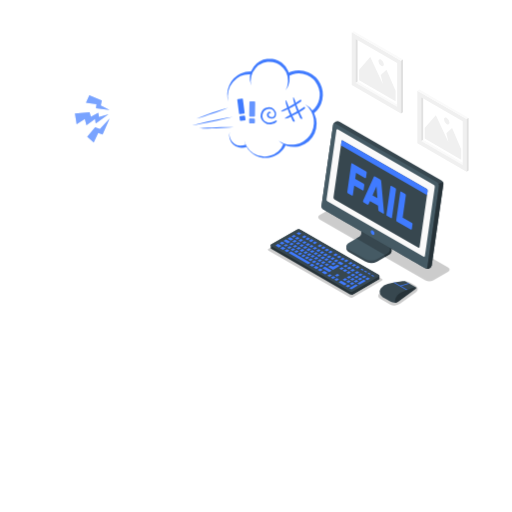
t = 0.00 s
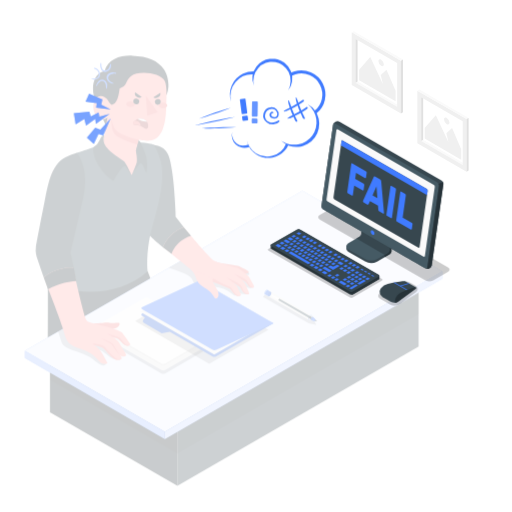
t = 0.26 s
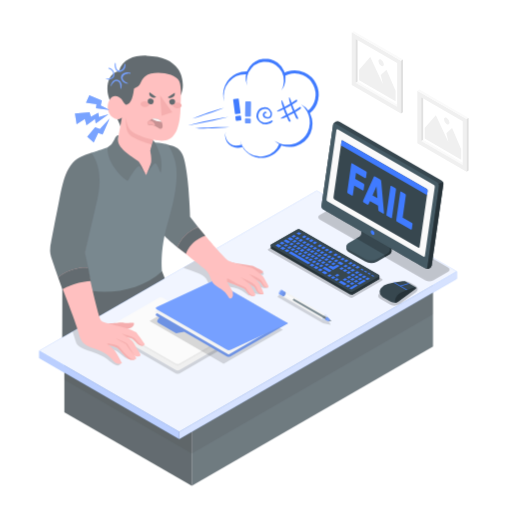
t = 0.49 s
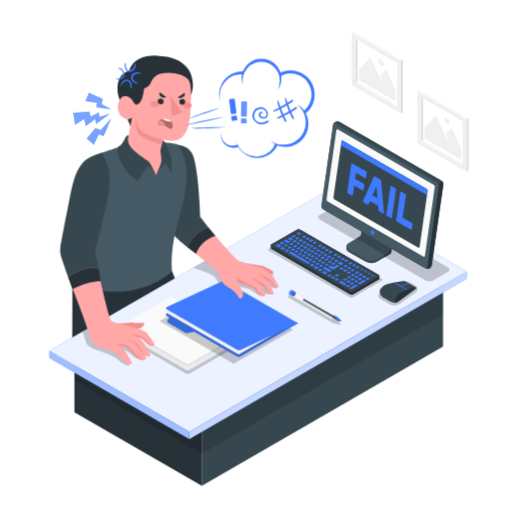
t = 0.75 s
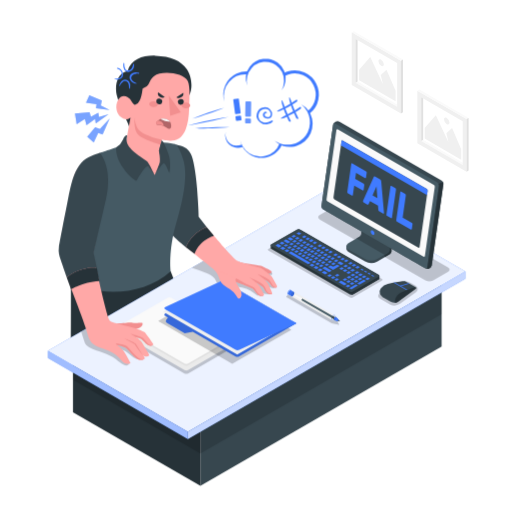
t = 1.01 s
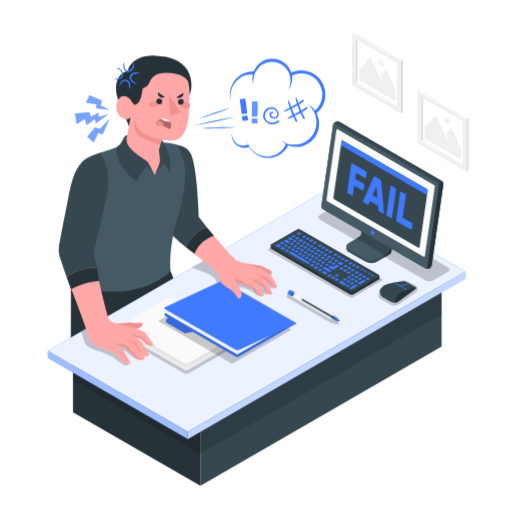
t = 1.24 s

The animated SVG that drew these frames (rendered in a browser with its animation timeline set to each time). Animation: 3 CSS @keyframes rules; one cycle of 1.50 s, repeats indefinitely.

<svg class="animated" id="freepik_stories-feeling-angry" xmlns="http://www.w3.org/2000/svg" viewBox="0 0 500 500" version="1.1" xmlns:xlink="http://www.w3.org/1999/xlink" xmlnsSvgjs="http://svgjs.com/svgjs"><style>svg#freepik_stories-feeling-angry:not(.animated) .animable {opacity: 0;}svg#freepik_stories-feeling-angry.animated #freepik--Character--inject-20 {animation: 1s 1 forwards cubic-bezier(.36,-0.01,.5,1.38) slideLeft;animation-delay: 0s;}svg#freepik_stories-feeling-angry.animated #freepik--Lightnings--inject-20 {animation: 1.5s Infinite  linear heartbeat;animation-delay: 0s;}svg#freepik_stories-feeling-angry.animated #freepik--speech-bubble--inject-20 {animation: 1.5s Infinite  linear shake;animation-delay: 0s;}            @keyframes slideLeft {                0% {                    opacity: 0;                    transform: translateX(-30px);                }                100% {                    opacity: 1;                    transform: translateX(0);                }            }                    @keyframes heartbeat {                0% {                    transform: scale(1);                }                10% {                    transform: scale(1.1);                }                30% {                    transform: scale(1);                }                40% {                    transform: scale(1);                }                50% {                    transform: scale(1.1);                }                60% {                    transform: scale(1);                }                100% {                    transform: scale(1);                }            }                    @keyframes shake {                10%, 90% {                    transform: translate3d(-1px, 0, 0);                  }                  20%, 80% {                    transform: translate3d(2px, 0, 0);                  }                  30%, 50%, 70% {                    transform: translate3d(-4px, 0, 0);                  }                  40%, 60% {                    transform: translate3d(4px, 0, 0);                  }            }        </style><g id="freepik--Pictures--inject-20" class="animable" style="transform-origin: 400.565px 99.05px;"><g id="freepik--Picture--inject-20" class="animable" style="transform-origin: 368.535px 70.595px;"><g id="freepik--Frame--inject-20" class="animable" style="transform-origin: 368.535px 70.595px;"><polygon points="389.81 103.09 387.83 104.27 347.23 80.83 349.21 79.64 389.81 103.09" style="fill: rgb(250, 250, 250); transform-origin: 368.52px 91.955px;" id="el1aeg968y63r" class="animable"></polygon><polygon points="349.21 79.64 387.83 101.94 387.83 61.5 349.21 39.22 349.21 79.64" style="fill: rgb(255, 255, 255); transform-origin: 368.52px 70.58px;" id="elvrfc810nk4" class="animable"></polygon><path d="M343.5,83l48.06,27.75V59.34L343.5,31.59Zm3.73-44.92,40.6,23.44v42.77l-40.6-23.44Z" style="fill: rgb(240, 240, 240); transform-origin: 367.53px 71.17px;" id="eliqzu58uorpi" class="animable"></path><polygon points="347.23 80.83 349.21 79.64 349.21 39.22 347.23 38.06 347.23 80.83" style="fill: rgb(224, 224, 224); transform-origin: 348.22px 59.445px;" id="el2y8ssdpz2un" class="animable"></polygon><polygon points="343.5 31.59 345.51 30.44 393.57 58.19 391.56 59.34 343.5 31.59" style="fill: rgb(250, 250, 250); transform-origin: 368.535px 44.89px;" id="el0drd88ajsf1a" class="animable"></polygon><polygon points="393.57 58.19 391.56 59.34 391.56 110.73 393.57 109.58 393.57 58.19" style="fill: rgb(224, 224, 224); transform-origin: 392.565px 84.46px;" id="elvhtaoobrdma" class="animable"></polygon></g><g id="freepik--Land--inject-20" class="animable" style="transform-origin: 368.52px 77.305px;"><polygon points="350.72 78.44 386.32 98.99 386.32 88.72 377.42 68.16 371.88 73.3 373.87 81.91 361.57 55.62 350.72 68.16 350.72 78.44" style="fill: rgb(240, 240, 240); transform-origin: 368.52px 77.305px;" id="elk30tj0kks7l" class="animable"></polygon><path d="M372.21,58.23a5.83,5.83,0,0,1,2.63,4.56c0,1.68-1.18,2.36-2.63,1.52a5.83,5.83,0,0,1-2.63-4.56C369.58,58.07,370.76,57.39,372.21,58.23Z" style="fill: rgb(240, 240, 240); transform-origin: 372.21px 61.27px;" id="el20gmslj80gp" class="animable"></path></g></g><g id="freepik--picture--inject-20" class="animable" style="transform-origin: 432.59px 127.51px;"><g id="freepik--frame--inject-20" class="animable" style="transform-origin: 432.59px 127.51px;"><polygon points="453.86 160.01 451.88 161.19 411.29 137.75 413.26 136.57 453.86 160.01" style="fill: rgb(250, 250, 250); transform-origin: 432.575px 148.88px;" id="el5ty6me4rvy" class="animable"></polygon><polygon points="413.26 136.57 451.88 158.86 451.88 118.42 413.26 96.14 413.26 136.57" style="fill: rgb(255, 255, 255); transform-origin: 432.57px 127.5px;" id="el7clidut3735" class="animable"></polygon><path d="M407.55,139.91l48.07,27.75V116.27L407.55,88.52ZM411.29,95l40.59,23.44v42.77l-40.6-23.44Z" style="fill: rgb(240, 240, 240); transform-origin: 431.585px 128.09px;" id="elsrh6r0rx0zr" class="animable"></path><polygon points="411.29 137.75 413.26 136.57 413.26 96.14 411.29 94.98 411.29 137.75" style="fill: rgb(224, 224, 224); transform-origin: 412.275px 116.365px;" id="elo5e3a20girf" class="animable"></polygon><polygon points="407.55 88.52 409.56 87.36 457.63 115.12 455.62 116.27 407.55 88.52" style="fill: rgb(250, 250, 250); transform-origin: 432.59px 101.815px;" id="elo66fiw7e12s" class="animable"></polygon><polygon points="457.63 115.12 455.62 116.27 455.62 167.66 457.63 166.51 457.63 115.12" style="fill: rgb(224, 224, 224); transform-origin: 456.625px 141.39px;" id="el86fpty9kt9q" class="animable"></polygon></g><g id="freepik--land--inject-20" class="animable" style="transform-origin: 432.575px 134.235px;"><polygon points="414.77 135.36 450.38 155.92 450.38 145.64 441.48 125.08 435.93 130.22 437.93 138.84 425.63 112.55 414.77 125.08 414.77 135.36" style="fill: rgb(240, 240, 240); transform-origin: 432.575px 134.235px;" id="elcfho2fk8xo" class="animable"></polygon><path d="M436.27,115.16a5.83,5.83,0,0,1,2.63,4.56c0,1.68-1.18,2.36-2.64,1.52a5.83,5.83,0,0,1-2.63-4.56C433.63,115,434.81,114.32,436.27,115.16Z" style="fill: rgb(240, 240, 240); transform-origin: 436.265px 118.2px;" id="eloy8tr71ugo" class="animable"></path></g></g></g><g id="freepik--Character--inject-20" class="animable" style="transform-origin: 250.615px 264.377px;"><path id="freepik--Pants--inject-20" d="M69.15,270.77c.3,29.65,0,71.88,0,71.88h127.3L166.7,264.88Z" style="fill: rgb(38, 50, 56); transform-origin: 132.8px 303.765px;" class="animable"></path><g id="freepik--Table--inject-20" class="animable" style="transform-origin: 250.615px 330.305px;"><g id="freepik--table--inject-20" class="animable" style="transform-origin: 250.615px 330.305px;"><polygon points="195.72 407.38 431.27 271.39 431.27 338.41 195.72 474.4 195.72 407.38" style="fill: rgb(55, 71, 79); transform-origin: 313.495px 372.895px;" id="el6mbuxe86p4" class="animable"></polygon><polygon points="195.72 407.38 71.28 335.53 71.28 402.56 195.72 474.4 195.72 407.38" style="fill: rgb(38, 50, 56); transform-origin: 133.5px 404.965px;" id="eltrqt9dq5oph" class="animable"></polygon><g id="elafwbsxixrk6"><polygon points="195.72 442.82 431.27 306.83 431.27 271.39 195.72 407.38 71.28 335.53 71.28 370.98 195.72 442.82" style="opacity: 0.15; transform-origin: 251.275px 357.105px;" class="animable"></polygon></g><polygon points="46.72 342.62 317.79 186.21 454.51 265.15 183.44 421.56 46.72 342.62" style="fill: rgb(64, 123, 255); transform-origin: 250.615px 303.885px;" id="eljf7w3116989" class="animable"></polygon><g id="elrhmiysljre"><polygon points="46.72 342.62 317.79 186.21 454.51 265.15 183.44 421.56 46.72 342.62" style="fill: rgb(255, 255, 255); opacity: 0.9; transform-origin: 250.615px 303.885px;" class="animable"></polygon></g><polygon points="183.44 428.65 183.44 421.56 46.72 342.62 46.72 349.71 183.44 428.65" style="fill: rgb(64, 123, 255); transform-origin: 115.08px 385.635px;" id="ells1wfr7nbu" class="animable"></polygon><g id="el2nkdjt9akti"><polygon points="183.44 428.65 183.44 421.56 46.72 342.62 46.72 349.71 183.44 428.65" style="fill: rgb(255, 255, 255); opacity: 0.5; transform-origin: 115.08px 385.635px;" class="animable"></polygon></g><polygon points="454.51 265.15 454.51 272.24 183.44 428.65 183.44 421.56 454.51 265.15" style="fill: rgb(64, 123, 255); transform-origin: 318.975px 346.9px;" id="el1qydiy3f2bd" class="animable"></polygon><g id="el65dyumi2zx"><polygon points="454.51 265.15 454.51 272.24 183.44 428.65 183.44 421.56 454.51 265.15" style="fill: rgb(255, 255, 255); opacity: 0.7; transform-origin: 318.975px 346.9px;" class="animable"></polygon></g></g><g id="freepik--Shadows--inject-20" class="animable" style="transform-origin: 173.91px 303.315px;"><g id="elesf1wuig5cb"><path d="M201.51,266.65c3.05,1.24,6.21,2.67,8.14,5.34,1.5,2.06,2.1,4.68,3.65,6.71,2.08,2.73,5.51,4,8.44,5.75a24.08,24.08,0,0,1,6.93,6.37,5.62,5.62,0,0,0,1.68,1.78,1.7,1.7,0,0,0,2.22-.32,2.23,2.23,0,0,0,.29-1,16.34,16.34,0,0,0-1.74-9.71c-.2-.38-.41-.86-.15-1.21a1.1,1.1,0,0,1,1-.25,32.83,32.83,0,0,1,16.65,6.47c1.26,1,2.6,2.07,4.19,2.1s3.2-1.79,2.32-3.11a12.9,12.9,0,0,0,8.2,1.62c-1-2.57-1.94-5.11-3-7.64l4.47,1.53a5,5,0,0,0,2.24.38,1.65,1.65,0,0,0,1.48-1.49,2.42,2.42,0,0,0-.47-1.18L262,269.05c1.1-.76,2.95.13,3.76-.93a1.61,1.61,0,0,0-.33-2.05,4.7,4.7,0,0,0-2-1c-6.26-1.79-12.56-3.58-19-4.29-6-.65-12.15-.36-18-1.92-6.74-1.79-12.56-5.9-18.78-9.1l-20.38,11.76Q194.47,263.81,201.51,266.65Z" style="opacity: 0.2; transform-origin: 227.895px 271.318px;" class="animable"></path></g><g id="el70nt7nizb4w"><path d="M82.08,332.51A12.59,12.59,0,0,0,84.21,337,11.12,11.12,0,0,0,88,339.6c8.25,3.94,17.71,5.52,25,11,2.73,2,5.16,4.64,8.36,5.85a4.69,4.69,0,0,0,3,.3,2.24,2.24,0,0,0,1.67-2.28,3.43,3.43,0,0,0-.94-1.66l-9.29-10.92c3.65-1.26,7.44,1.25,10.35,3.78s6.16,5.44,10,5.09a4,4,0,0,0,2.33-.9c1.42-1.29,1.15-3.56.76-5.45-.52-2.52-1-5-1.55-7.56l7.38.86a1.22,1.22,0,0,0,.92-.13,1.16,1.16,0,0,0,.31-1,10,10,0,0,0-2.66-5.42,41.71,41.71,0,0,0-8.22-7.65,6.87,6.87,0,0,0,3.75-1.3,2.73,2.73,0,0,0,1-1.22,2.29,2.29,0,0,0-1-2.52,6,6,0,0,0-2.78-.81c-4.38-.44-8.79.14-13.18.53s-8.88.57-13.12-.62a15.57,15.57,0,0,1-9-6.33L79.3,323.82C80.15,326.74,81.16,329.62,82.08,332.51Z" style="opacity: 0.2; transform-origin: 112.808px 334.055px;" class="animable"></path></g></g><g id="freepik--Sheets--inject-20" class="animable" style="transform-origin: 173.688px 327.69px;"><g id="elrgi88z3v2cq"><path d="M117.94,328.73l62.25,35.94a3.86,3.86,0,0,0,3.5,0l45.81-26.44a1.07,1.07,0,0,0,0-2l-62.25-35.94a3.86,3.86,0,0,0-3.5,0l-45.81,26.45A1.06,1.06,0,0,0,117.94,328.73Z" style="opacity: 0.2; transform-origin: 173.717px 332.48px;" class="animable"></path></g><path d="M117.94,325.49l62.25,35.94a3.86,3.86,0,0,0,3.5,0L229.5,335a1.06,1.06,0,0,0,0-2L167.25,297a3.86,3.86,0,0,0-3.5,0l-45.81,26.45A1.06,1.06,0,0,0,117.94,325.49Z" style="fill: rgb(235, 235, 235); transform-origin: 173.688px 329.215px;" id="el1haiw5452k2" class="animable"></path><path d="M163.75,297l-43.5,25.12,59.94,34.6a3.86,3.86,0,0,0,3.5,0l43.5-25.11L167.25,297A3.86,3.86,0,0,0,163.75,297Z" style="fill: rgb(224, 224, 224); transform-origin: 173.72px 326.86px;" id="el1nx5c819fg6" class="animable"></path><path d="M117.94,319.16l62.25,35.94a3.86,3.86,0,0,0,3.5,0l45.81-26.45a1.06,1.06,0,0,0,0-2l-62.25-35.94a3.86,3.86,0,0,0-3.5,0l-45.81,26.45A1.06,1.06,0,0,0,117.94,319.16Z" style="fill: rgb(250, 250, 250); transform-origin: 173.72px 322.905px;" id="eluwd0ca8gn6h" class="animable"></path></g><g id="freepik--Folder--inject-20" class="animable" style="transform-origin: 222.005px 314.59px;"><g id="elt7yvbeyxlj"><polygon points="212.14 280.08 284.65 321.95 226.78 355.36 154.45 313.6 212.14 280.08" style="opacity: 0.2; transform-origin: 219.55px 317.72px;" class="animable"></polygon></g><path d="M161.33,308.48a1.2,1.2,0,0,1,0-2.28L217,273.82l72.52,41.87L233.66,348a4.36,4.36,0,0,1-3.95,0L188.3,324.05l-6.93,1.3a1.89,1.89,0,0,1-1.3-.21l-17.18-9.91a1.89,1.89,0,0,1-.64-2.67l1.82-2.5Z" style="fill: rgb(64, 123, 255); transform-origin: 225.012px 311.146px;" id="elwv4azx3da4p" class="animable"></path><g id="elu8x5p192xc"><path d="M161.33,308.48a1.2,1.2,0,0,1,0-2.28L217,273.82l72.52,41.87L233.66,348a4.36,4.36,0,0,1-3.95,0L188.3,324.05l-6.93,1.3a1.89,1.89,0,0,1-1.3-.21l-17.18-9.91a1.89,1.89,0,0,1-.64-2.67l1.82-2.5Z" style="opacity: 0.15; transform-origin: 225.012px 311.146px;" class="animable"></path></g><polygon points="217.04 273.82 287.1 314.27 231.69 346.29 159.36 304.53 217.04 273.82" style="fill: rgb(240, 240, 240); transform-origin: 223.23px 310.055px;" id="el87umnnwhtr6" class="animable"></polygon><path d="M289.56,315.69l-55.81,25.92a4.91,4.91,0,0,1-4-.18L161.33,302c-1.09-.63-1.05-1.57.09-2.11l55.62-26Z" style="fill: rgb(64, 123, 255); transform-origin: 225.049px 307.921px;" id="elpy1cz5rva7r" class="animable"></path></g><g id="freepik--Pen--inject-20" class="animable" style="transform-origin: 305.489px 300.111px;"><g id="elymsmd7hp5t"><path d="M279.51,290.07,324,315.76l7,1.43a.22.22,0,0,0,.23-.32l-2.2-4-44.48-25.69C283.17,286.35,278.42,289.45,279.51,290.07Z" style="opacity: 0.2; transform-origin: 305.302px 302.116px;" class="animable"></path></g><g id="freepik--pen--inject-20" class="animable" style="transform-origin: 306.135px 298.44px;"><path d="M284,283.19a.86.86,0,0,1,.21.07l-.4-.23-.07,0h0s-.05,0-.07,0l0,0h-.07l-.11,0h-.12a1.66,1.66,0,0,0-.84.26,4.17,4.17,0,0,0-1.89,3.26,1.73,1.73,0,0,0,.06.47.31.31,0,0,0,0,.08.09.09,0,0,0,0,0l0,.09a1.28,1.28,0,0,0,.16.28l0,.05h0l.05.05.08.08.07,0,0,0,.45.25a.65.65,0,0,1-.21-.16,1.49,1.49,0,0,0,1.09-.22,4.16,4.16,0,0,0,1.88-3.27A1.46,1.46,0,0,0,284,283.19Zm-2.78,4.49h0Z" style="fill: rgb(64, 123, 255); transform-origin: 282.462px 285.465px;" id="elrij9lqntrdm" class="animable"></path><path d="M326.86,307.86l-2.65,4.61-.45-.26-42.14-24.32a.65.65,0,0,1-.21-.16,1.5,1.5,0,0,1-.34-1.05,4.19,4.19,0,0,1,1.88-3.27,1.74,1.74,0,0,1,.84-.25.93.93,0,0,1,.24,0,.86.86,0,0,1,.21.07h0Z" style="fill: rgb(240, 240, 240); transform-origin: 303.963px 297.811px;" id="eloks2kf5t7s" class="animable"></path><path d="M325.53,308c1-.6,1.88-.11,1.88,1.09a4.16,4.16,0,0,1-1.88,3.26c-1,.6-1.88.11-1.88-1.09A4.16,4.16,0,0,1,325.53,308Z" style="fill: rgb(64, 123, 255); transform-origin: 325.53px 310.175px;" id="el8zitqcrac4s" class="animable"></path><path d="M329.58,310.79l-.05-.06-2.4-2.64h0l0,0,0,0,0,0h0a1.2,1.2,0,0,0-1.5,0,4.16,4.16,0,0,0-1.88,3.26c0,.7.28,1.15.72,1.29h0a.35.35,0,0,0,.14,0h0l3.48.76a.86.86,0,0,0,.61-.13,2.38,2.38,0,0,0,1.07-1.86A.92.92,0,0,0,329.58,310.79Z" style="fill: rgb(224, 224, 224); transform-origin: 326.761px 310.619px;" id="el2kfh7kbhz4l" class="animable"></path><path d="M295.43,291.7h0l-.06,0a.48.48,0,0,0-.44.06,1.49,1.49,0,0,0-.67,1.16.54.54,0,0,0,.15.41h0l.09,0,32,18.46,1.88-1.08Z" style="fill: rgb(69, 90, 100); transform-origin: 311.319px 301.731px;" id="elcqzneu4vnri" class="animable"></path><path d="M323.81,310.26l2.66,1.53,1.88-1.08-3.59-2.08A4.54,4.54,0,0,0,323.81,310.26Z" style="fill: rgb(55, 71, 79); transform-origin: 326.08px 310.21px;" id="el6fd9vl4yx69" class="animable"></path><path d="M330.52,312h0l-2.18-2.4-.06-.06a.87.87,0,0,0-1.08,0,3,3,0,0,0-1.33,2.31.86.86,0,0,0,.51.91h0l.09,0,3.19.69h0a.51.51,0,0,0,.34-.07,1.36,1.36,0,0,0,.61-1.05A.47.47,0,0,0,330.52,312Z" style="fill: rgb(64, 123, 255); transform-origin: 328.237px 311.404px;" id="elktv4vjhbde" class="animable"></path><g id="elc62aptgw4i"><path d="M330.52,312h0l-2.18-2.4-.06-.06a.87.87,0,0,0-1.08,0,3,3,0,0,0-1.33,2.31.86.86,0,0,0,.51.91h0l.09,0,3.19.69h0a.51.51,0,0,0,.34-.07,1.36,1.36,0,0,0,.61-1.05A.47.47,0,0,0,330.52,312Z" style="opacity: 0.1; transform-origin: 328.237px 311.404px;" class="animable"></path></g><path d="M330.65,312.39a1.36,1.36,0,0,1-.61,1.05.51.51,0,0,1-.34.07h0l-1.61-.35c-.25-.05-.42-.29-.42-.68a2.15,2.15,0,0,1,1-1.68.61.61,0,0,1,.77,0l.05,0,1.08,1.19h0A.47.47,0,0,1,330.65,312.39Z" style="fill: rgb(64, 123, 255); transform-origin: 329.167px 312.089px;" id="el1htj0yzda4a" class="animable"></path><g id="els4c6oolt6hq"><path d="M330,312c.33-.19.61,0,.61.35a1.36,1.36,0,0,1-.61,1.05.37.37,0,0,1-.61-.35A1.35,1.35,0,0,1,330,312Z" style="opacity: 0.1; transform-origin: 329.996px 312.71px;" class="animable"></path></g><path d="M288.3,287.59a.45.45,0,0,0-.47,0,1.49,1.49,0,0,0-.67,1.16.47.47,0,0,0,.2.43h0l7,4.07a.54.54,0,0,1-.15-.41,1.49,1.49,0,0,1,.67-1.16.48.48,0,0,1,.44-.06Z" style="fill: rgb(250, 250, 250); transform-origin: 291.239px 290.387px;" id="elzeqrdd2qfc" class="animable"></path><path d="M288.5,288a1.47,1.47,0,0,1-.67,1.15.46.46,0,0,1-.47.05.47.47,0,0,1-.2-.43,1.49,1.49,0,0,1,.67-1.16.45.45,0,0,1,.47,0A.47.47,0,0,1,288.5,288Z" style="fill: rgb(245, 245, 245); transform-origin: 287.829px 288.393px;" id="elqdpiq091ng" class="animable"></path><path d="M287,285.17h0l0,0h0l-2.78-1.61-.07,0h0a1.23,1.23,0,0,0-1.15.14,3.74,3.74,0,0,0-1.69,2.94,1.19,1.19,0,0,0,.5,1.1h0l2.81,1.62h0a1.21,1.21,0,0,0,1.17-.13,3.75,3.75,0,0,0,1.7-2.94A1.21,1.21,0,0,0,287,285.17Z" style="fill: rgb(64, 123, 255); transform-origin: 284.401px 286.466px;" id="elqlras3lqj0c" class="animable"></path><g id="elmstejfjgf4m"><path d="M287,285.17h0l0,0h0l-2.78-1.61-.07,0h0a1.23,1.23,0,0,0-1.15.14,3.74,3.74,0,0,0-1.69,2.94,1.19,1.19,0,0,0,.5,1.1h0l2.81,1.62h0a1.21,1.21,0,0,0,1.17-.13,3.75,3.75,0,0,0,1.7-2.94A1.21,1.21,0,0,0,287,285.17Z" style="opacity: 0.05; transform-origin: 284.401px 286.466px;" class="animable"></path></g><g id="elpt5zpxy7pr"><path d="M285.77,285.26c.94-.54,1.7-.1,1.7,1a3.75,3.75,0,0,1-1.7,2.94c-.93.54-1.69.1-1.69-1A3.77,3.77,0,0,1,285.77,285.26Z" style="opacity: 0.1; transform-origin: 285.775px 287.23px;" class="animable"></path></g><path d="M331.41,313.05h0l-1.14-.69h0a.22.22,0,0,0-.22,0,.69.69,0,0,0-.31.54.2.2,0,0,0,.09.2h0l1.15.69h0a.37.37,0,0,0,.21.06.45.45,0,0,0,.44-.45A.44.44,0,0,0,331.41,313.05Z" style="fill: rgb(69, 90, 100); transform-origin: 330.684px 313.09px;" id="eluovulq75kkm" class="animable"></path><path d="M331.48,313.1h0l-.06-.05h0a.23.23,0,0,0-.2,0,.67.67,0,0,0-.31.53.23.23,0,0,0,.09.2H331a.32.32,0,0,0,.14,0,.45.45,0,0,0,.44-.45A.43.43,0,0,0,331.48,313.1Z" style="fill: rgb(38, 50, 56); transform-origin: 331.245px 313.407px;" id="elohegitdtkzs" class="animable"></path></g></g></g><g id="freepik--character--inject-20" class="animable" style="transform-origin: 163.951px 204.868px;"><path d="M232.53,255.38c5.67,1.89,17.54,3.43,22.37,4.24,3.08,1.2,8.18,4,9.93,5s-1.31,3.76-5.15,2.41-19-4.41-19-4.41Z" style="fill: rgb(242, 143, 143); transform-origin: 248.933px 261.387px;" id="el8natozw3ood" class="animable"></path><path d="M270.1,278.45c-1.45-2.64-2.87-5.41-4.37-7.91-.62-1-6.56-5.87-9.43-7.72a12.66,12.66,0,0,0-2.22-1.23,81.27,81.27,0,0,0-9.28-2.48c-3.37-.89-6.73-1.83-10-2.91a12.1,12.1,0,0,1-6.77-4.4c-3.17-3.56-7-7.38-10.1-11-5-6-21-24.08-24.21-28L170.32,224.6c0,2.5,0,6.78,6.6,12.43,15.39,13.18,22.88,18.64,30.88,25.28,6.8,5.64,6.57,8.28,10.33,9.86a36,36,0,0,0,7.44,2,33.12,33.12,0,0,1,3.37.83c1.12.33,8,2.78,8.92,3.13a70,70,0,0,1,8.34,3.5,6.7,6.7,0,0,1,1.11.7,6,6,0,0,1,.87.88c.82.95,1.41,2.11,2.22,3.06a12.8,12.8,0,0,0,1.1,1.11c1.4,1.2,3.41,2.18,5.28,1.57.64-.21,1.15-.53,1-1.28a5.87,5.87,0,0,0-.74-1.73c-.79-1.55-1.29-2.45-2.49-4.65a16.88,16.88,0,0,0-1.61-2.73c-1.15-1.13-1.41-1.52-2.37-2.48,1,.5,5.94,3.83,6.26,4.17.61.66,1.78,3.07,2.52,4.2a5.93,5.93,0,0,0,3.59,2.82c2.24.4,3-.58,3-.7a32.65,32.65,0,0,0-2.23-5.17c-.83-1.89-1.54-3.51-2.18-4.63a22.34,22.34,0,0,0-3.2-3.89c.93.48,3.59,2.19,3.93,2.45a8.57,8.57,0,0,1,1.48,1.71c1,1.55,1.69,2.67,3.08,3.37a3.66,3.66,0,0,0,2.83.37,1.84,1.84,0,0,0,.95-.78A3.78,3.78,0,0,0,270.1,278.45Z" style="fill: rgb(255, 168, 167); transform-origin: 220.46px 250.968px;" id="el90i0ao65gqp" class="animable"></path><path d="M171.83,141.15c7.13,1.83,11.23,2.87,14.6,9.24,2.23,4.22,4.77,17.09,6,33.41,1.61,21,1.62,27.92,1.62,27.92L202,222s-13.7,3.78-20.46,19.55c0,0-4.53-3.68-9.27-8.08s-5.67-7.31-7.19-16.47c-1.88-11.33-3.07-43.35-3.07-43.35Z" style="fill: rgb(55, 71, 79); transform-origin: 182.005px 191.35px;" id="el2egr9utgq4p" class="animable"></path><path d="M181.57,241.59C188.33,225.82,202,222,202,222l7,8.36s-13.84,3.72-19,17.6Z" style="fill: rgb(38, 50, 56); transform-origin: 195.285px 234.98px;" id="el3k0ez3246wh" class="animable"></path><path d="M208.12,262.58a27.89,27.89,0,0,1,3.32,3.53c2.23,3.14,2.64,7.31,5,10.36,2,2.61,5.16,4,7.88,5.9a26.42,26.42,0,0,1,6.14,5.89c.59.78,1,1.67,1.57,2.45a1.86,1.86,0,0,0,1.24.81,1.89,1.89,0,0,0,1.74-.92,6.39,6.39,0,0,0,.7-1.44,4.57,4.57,0,0,0,.19-1.22c.14-3.31-1.45-5.56-3.17-8.16a23.6,23.6,0,0,1-3.47-8.61" style="fill: rgb(255, 168, 167); transform-origin: 222.014px 277.052px;" id="elbysdrnzfjzu" class="animable"></path><path d="M253.7,287.84c-1.86-1.3-3.27-4-4.39-5.63s-4.85-3-7.5-4.22-8.61-5-10.36-5.8-1.57,1.57-.95,3.34h0c2.43.83,6.65,2.34,7.36,2.61a70,70,0,0,1,8.34,3.5,7.23,7.23,0,0,1,1.12.7,6.51,6.51,0,0,1,.86.88c.82.95,1.41,2.11,2.22,3.06a12.8,12.8,0,0,0,1.1,1.11c1.39,1.2,3.41,2.18,5.28,1.57a2.09,2.09,0,0,0,.65-.33A4.81,4.81,0,0,1,253.7,287.84Z" style="fill: rgb(242, 143, 143); transform-origin: 243.746px 280.588px;" id="elepq1jgmzmr" class="animable"></path><path d="M262,286c-1.94-1.42-2.45-4.12-3.28-5.62s-2-2.75-4.69-4.44a110.83,110.83,0,0,0-10.3-4.9s5.47,4,6.86,5.09c1,.5,5.94,3.83,6.26,4.17.61.66,1.78,3.07,2.52,4.2a5.93,5.93,0,0,0,3.59,2.82,3.4,3.4,0,0,0,2.75-.4h0A4.62,4.62,0,0,1,262,286Z" style="fill: rgb(242, 143, 143); transform-origin: 254.72px 279.245px;" id="elz2ti1wh84uc" class="animable"></path><path d="M267.3,279.69c-1.3-1-3.15-5.82-5-6.8-1-.54-5.87-3.83-10.89-5.26,2.54,1.88,5.27,3.9,7,5.26.93.48,3.59,2.19,3.93,2.45a8.57,8.57,0,0,1,1.48,1.71c1,1.55,1.69,2.67,3.08,3.37a3.66,3.66,0,0,0,2.83.37,1.87,1.87,0,0,0,.5-.28C269.85,280.79,268.58,280.69,267.3,279.69Z" style="fill: rgb(242, 143, 143); transform-origin: 260.82px 274.277px;" id="el4kbg4kohu4u" class="animable"></path><path d="M123.34,141.15c-9.75,2.61-25.68,8.13-25.68,8.13S85.5,161.5,78.4,185.67c-5,16.89-10.39,54.61-9.25,85.1,14,18.11,68.23,21.64,97.55-5.89,0,0-2.64-20,5.55-47.36,10.31-34.42,10-52,6.47-62.55-2.11-6.24-4.32-11.81-6.89-13.82C170.22,140,142.65,136,123.34,141.15Z" style="fill: rgb(69, 90, 100); transform-origin: 124.97px 211.767px;" id="elbwevj8kkxyd" class="animable"></path><path d="M113.76,315.89c8.37-.06,12.62-1.2,15.58-.68s8.15-.11,9.55.08c1.05,1.35,0,4-3.86,5.42-4.41,1.61-10.85,3.29-10.85,3.29Z" style="fill: rgb(242, 143, 143); transform-origin: 126.517px 319.537px;" id="elo0nyh9n01k" class="animable"></path><path d="M90.81,247.21,103.14,192s6.43-23.62-5.44-40C80.15,157.19,74,161,69.86,182c-2.42,12.33-5.79,24.63-11,56.61-.88,5.41-2.37,5.31,2.53,19.73,1.32,3.88,4.64,14.71,9,25.87,5,12.91,10.45,27.28,13,35.12.75,2.28,1.29,4,1.93,6.48,1.39,5.43,3.33,8.54,6.38,10.78,4.78,3.53,12.15,4.39,19.17,8.32,5.22,2.93,8.62,9,11.17,9.92,3.92,1.37,5.44-.24,5.44-.24s-4.69-9.8-7.76-13A61.51,61.51,0,0,0,114.5,337a60.61,60.61,0,0,1,7.8,2.36c2.66,1.16,7.76,9.11,12.38,11.43,2.9,1.46,7,0,6.81-1a9.84,9.84,0,0,0-2.09-3.1,3.92,3.92,0,0,0,1.83,1.14c1.53.41,3,.52,4.33-.59.68-.59-1.27-3.52-3.72-7.47-3.36-5.45-3-5.89-7.42-9.31-.44-.34-2-1.34-2-1.34s2.37.59,4.36,1.21,5,5.06,7.76,6.66a4.27,4.27,0,0,0,5.31-.6s-7.22-10.89-8.88-12.06-6-2.76-9.66-4-17.64-4.34-20.49-5.34c-4.19-1.47-4.39-3-4.84-4.27C101.9,299.65,90.81,247.21,90.81,247.21Z" style="fill: rgb(255, 168, 167); transform-origin: 103.895px 253.691px;" id="elv1nibyj0go" class="animable"></path><path d="M132.47,347.28c-2.51-2.44-7.43-8.53-8.83-9.44s-5.63-1.86-9-2.31-.12,1.48-.12,1.48a60.61,60.61,0,0,1,7.8,2.36c2.66,1.16,7.76,9.11,12.38,11.43a7.3,7.3,0,0,0,5.69.08C136.89,351.46,135,349.72,132.47,347.28Z" style="fill: rgb(242, 143, 143); transform-origin: 126.75px 343.44px;" id="eljt8sd5aisz" class="animable"></path><path d="M139.4,346.74a42.49,42.49,0,0,1-4-4.85c-1.24-1.69-2.39-3.46-3.53-5.18l-.21-.3c-.07-.08-.11-.1-.18-.17s-.38-.27-.6-.41c-.43-.27-.88-.52-1.33-.78l-2.72-1.54q-2.74-1.51-5.44-3.15c2,.7,3.93,1.49,5.83,2.38,1,.43,1.9.91,2.84,1.39.47.24.93.5,1.39.78.23.13.47.3.7.46a2.3,2.3,0,0,1,.39.37l.25.34C135.05,339.62,137.15,343.19,139.4,346.74Z" style="fill: rgb(242, 143, 143); transform-origin: 130.395px 338.55px;" id="elzbycsa6pog7" class="animable"></path><path d="M141.72,332.27c-2.1-2.41-2.45-2.68-5.45-3.69s-8.76-2.51-8.76-2.51l5,3.1s2.37.59,4.36,1.21,5,5.06,7.76,6.66a4.23,4.23,0,0,0,4.58,0C145.15,337.38,143.82,334.68,141.72,332.27Z" style="fill: rgb(242, 143, 143); transform-origin: 138.36px 331.892px;" id="eld8xvsh40ac" class="animable"></path><path d="M97.66,149.28c-8,2.72-15.23,5-20.18,12.13-5.27,7.63-7.68,15.48-11.41,34.83s-7.84,39.7-8.54,44.93.29,8.05,1.92,13.09,5.77,16.68,5.77,16.68,4.83-5,15.29-8,14.15-1.15,14.15-1.15l-3.2-14.74s10.34-45.18,12.13-52.65S109.23,164.94,97.66,149.28Z" style="fill: rgb(55, 71, 79); transform-origin: 81.4843px 210.11px;" id="el5dq3vjh8ccu" class="animable"></path><path d="M94.66,261.81S91,260,80.51,263s-15.29,8-15.29,8l4.14,11.62s10.26-7,27.67-8.23Z" style="fill: rgb(38, 50, 56); transform-origin: 81.125px 271.944px;" id="elvj2koo2bg7" class="animable"></path><g id="freepik--Head--inject-20" class="animable" style="transform-origin: 150.138px 112.622px;"><path d="M184.53,93.63c4.6-8.31,2-20.15-2-26-5.79-8.42-15.62-12.75-31-13.25-11.71-.38-23.62,3.36-26.93,15.1C112.81,72.06,112.35,85.91,114,92.9c3.41,14.21,11.4,25.92,13.38,34.86Z" style="fill: rgb(38, 50, 56); transform-origin: 150.138px 91.057px;" id="el6n6n06dl57r" class="animable"></path><path d="M181.45,126c-2.47,6.47-6.78,11-13,11.35-3.72.23-10.47-.92-10.47-.92l-2.81,11c3.71,9.3.67,15.38-4.19,23.46-10.31-17.78-23.52-15.58-29.12-25.9l5.6-30.15s-3.55,4.14-9.37-.48c-4-3.19-6.35-10.64-2.63-17s9.58-2.92,11.29-.78,3.55,6.06,5.18,5.69a5.74,5.74,0,0,0,4.18-3.52c1.36-2.68,2.49-6.19,3.19-12.37,1.8-.71,3.86-1.53,5.16-3.25,1.67-2.2,1.94-5.36,6.13-8.87,6.37-5.32,28.4-3.8,32.81,5,2.65,5.89,1.53,18.9,1.34,26.44C184.53,113.83,183.52,120.58,181.45,126Z" style="fill: rgb(255, 168, 167); transform-origin: 149.366px 121.036px;" id="elbqdsj4y5m3" class="animable"></path><path d="M158.3,115.84c-2.57.43-6.73,3.42-5.76,5.2s3.92.5,7.32,1.93,3.92,3.37,6.29,2.52c1.91-.69,1-5.86-.7-7.52A8.85,8.85,0,0,0,158.3,115.84Z" style="fill: rgb(177, 102, 104); transform-origin: 159.807px 120.722px;" id="elxhb9jyig8fg" class="animable"></path><path d="M166.13,118.9a3.79,3.79,0,0,0-.68-.93,8.85,8.85,0,0,0-7.15-2.13,7.11,7.11,0,0,0-1.6.5A21.43,21.43,0,0,0,166.13,118.9Z" style="fill: rgb(250, 250, 250); transform-origin: 161.415px 117.323px;" id="el48z1qeglrp8" class="animable"></path><path d="M160,123a5.85,5.85,0,0,0-5.69-5.3c-1.38,1.07-2.32,2.35-1.8,3.3,1,1.77,3.92.5,7.32,1.93Z" style="fill: rgb(242, 143, 143); transform-origin: 156.182px 120.35px;" id="elnka60z0abcn" class="animable"></path><path d="M154.19,101.85c0,1.55-2,2.77-4.32,2.73s-4.24-1.33-4.21-2.88,2-2.76,4.31-2.72S154.22,100.31,154.19,101.85Z" style="fill: rgb(242, 143, 143); transform-origin: 149.925px 101.78px;" id="elz6fd83h1rg" class="animable"></path><path d="M185.83,103.1c0,1.55-2,2.77-4.32,2.73s-4.24-1.33-4.21-2.88,2-2.77,4.31-2.72S185.86,101.56,185.83,103.1Z" style="fill: rgb(242, 143, 143); transform-origin: 181.565px 103.03px;" id="elzuk3kn05s0l" class="animable"></path><path d="M158,136.41c-6.75-1-19.34-5.45-22.62-9.59s-4.09-12-4.09-12-.39,9.85,2,14.44,9.33,7.15,13.54,8.63,9.94,3.3,9.94,3.3Z" style="fill: rgb(242, 143, 143); transform-origin: 144.633px 128.005px;" id="elgonja5i96oj" class="animable"></path><path d="M158.41,99.73a2.66,2.66,0,0,1-3.14,2.12,3.1,3.1,0,0,1-2.6-3.14c0-2,1.68-3.08,3.88-2.15C158.3,97.31,158.72,98.3,158.41,99.73Z" style="fill: rgb(38, 50, 56); transform-origin: 155.586px 99.0623px;" id="ellyl21b33vj" class="animable"></path><path d="M154.42,90.16l6.52,4.64a4.56,4.56,0,0,1-4.89-.23A3.73,3.73,0,0,1,154.42,90.16Z" style="fill: rgb(38, 50, 56); transform-origin: 157.581px 92.7809px;" id="el9axlih53rhr" class="animable"></path><path d="M173.74,100a2.66,2.66,0,0,0,3,2.23,3.1,3.1,0,0,0,2.72-3c.05-2-1.57-3.14-3.8-2.28C173.93,97.59,173.48,98.57,173.74,100Z" style="fill: rgb(38, 50, 56); transform-origin: 176.566px 99.4581px;" id="elovs92wmteog" class="animable"></path><path d="M179,90.64,172.29,95c.41.61,2.75,1.32,4.88-.13A3.78,3.78,0,0,0,179,90.64Z" style="fill: rgb(38, 50, 56); transform-origin: 175.702px 93.181px;" id="elh8uct6s6fkf" class="animable"></path><polygon points="164.85 93.42 166.24 113.09 176.61 109.58 164.85 93.42" style="fill: rgb(242, 143, 143); transform-origin: 170.73px 103.255px;" id="ell8ft9x0n2hp" class="animable"></polygon></g><path d="M123.85,134.17c-.77,4.12.38,7.89,5.26,12.53s12.9,9.18,14.76,11.16,7.1,13,7.1,13-5.59-7.62-7-8.44-8.25,9.53-9.53,12.09-1.05,2.56-4.53,0c-6.75-5-13.16-14.88-15-20.63-2.07-6.51-1.34-9.93-1.34-9.93A16.68,16.68,0,0,0,120,136.4c1.7-3.8,3-4.61,4.2-4.23Z" style="fill: rgb(55, 71, 79); transform-origin: 132.208px 154.258px;" id="el7z408tsfql" class="animable"></path><path d="M151,170.83c1.6-3.29,4.31-9.6,5-12.38s-.78-11.08-.78-11.08l2.65-10.32a8.23,8.23,0,0,1,2.25,2.89c1.94,3.9,5.09,11,5.63,15.51.85,7.15,0,12.47-.28,13-.66,1.44-3.15-9-5.49-8.89C158.4,159.65,151,170.83,151,170.83Z" style="fill: rgb(55, 71, 79); transform-origin: 158.559px 153.94px;" id="elydp41s0u9c" class="animable"></path><g id="freepik--angry-sticker--inject-20" class="animable" style="transform-origin: 123.822px 74.0418px;"><path d="M118.06,68a7.32,7.32,0,0,0-1.69-1.23,2.5,2.5,0,0,0-2-.39.42.42,0,0,0-.06.61c.61.46,1.35.65,2,1a6.21,6.21,0,0,1,1.47,1.23A4.79,4.79,0,0,1,119,73c-.51,3.35-4.34,3.85-7.1,3.77-.11,0-.25,0-.25.14s0,.1.1.14a5,5,0,0,0,3.33.73c1.39-.18,3.55-.74,4.54-2.45C121,72.91,119.9,69.76,118.06,68Z" style="fill: rgb(64, 123, 255); transform-origin: 115.945px 72.0697px;" id="elmpxp334ohl" class="animable"></path><path d="M130.47,62.25a.33.33,0,0,0-.21.08.86.86,0,0,0-.23.56,8.09,8.09,0,0,1-1.52,4,4.53,4.53,0,0,1-3.72,1.83,3.64,3.64,0,0,1-1.75-.58,2.67,2.67,0,0,1-.87-1.38,13.53,13.53,0,0,1-.79-5c0-.35-.41-.73-.59-.25a8.1,8.1,0,0,0-.34,1.09,6.06,6.06,0,0,0-.06,1.41,10.45,10.45,0,0,0,.32,2.29c.39,1.47,1.11,3,2.6,3.66a5.21,5.21,0,0,0,4-.27,6.23,6.23,0,0,0,2.91-2.76,6.66,6.66,0,0,0,.74-2.65C131,64.05,131,62.25,130.47,62.25Z" style="fill: rgb(64, 123, 255); transform-origin: 125.674px 65.7603px;" id="el33d012maf5w" class="animable"></path><path d="M135.82,71.16c-2.78-1.24-6.73-.81-8.48,1.91s-.22,6.06,2.2,7.6a6.51,6.51,0,0,0,2.17.87,7,7,0,0,0,1.82.14.3.3,0,0,0,.23-.09c.1-.13-.09-.29-.26-.36-2.24-.86-5.76-2.8-5.33-5.69a4.23,4.23,0,0,1,2.54-3,6.51,6.51,0,0,1,2.17-.57c.94-.08,1.88,0,2.82,0C136,72,136.12,71.29,135.82,71.16Z" style="fill: rgb(64, 123, 255); transform-origin: 131.29px 76.0943px;" id="elivvr8pvch1i" class="animable"></path><path d="M127.17,84.35A7.09,7.09,0,0,0,126,79.72a3.75,3.75,0,0,0-1.9-1.57,5.19,5.19,0,0,0-5.53,1.29,9.76,9.76,0,0,0-1.69,2.89,6.92,6.92,0,0,0-.33.86,4.1,4.1,0,0,0-.16,1c.28,0,.47-.27.59-.52a10.12,10.12,0,0,1,3.17-3.79,3.76,3.76,0,0,1,1.17-.62,3.53,3.53,0,0,1,2.2.15,4.33,4.33,0,0,1,2.26,3.47c.11.68.17,1.36.22,2a16.41,16.41,0,0,0,.1,1.73.23.23,0,0,0,.19.19c.11,0,.19-.09.25-.18a2.93,2.93,0,0,0,.38-.91A7.24,7.24,0,0,0,127.17,84.35Z" style="fill: rgb(64, 123, 255); transform-origin: 121.796px 82.318px;" id="elwse3woylag" class="animable"></path></g></g></g><g id="freepik--Lightnings--inject-20" class="animable animator-active" style="transform-origin: 90.065px 115.955px;"><g id="freepik--Bolt--inject-20" class="animable" style="transform-origin: 90.065px 115.955px;"><polygon points="73.14 110.73 87.41 109.46 88.72 113.87 95.91 110.16 96.63 114.15 105.94 111.42 93.43 120.68 92.77 116.22 84.37 122.32 82.77 116.14 74.79 121.28 73.14 110.73" style="fill: rgb(64, 123, 255); transform-origin: 89.54px 115.89px;" id="el5dsuxxjn3q5" class="animable"></polygon><g id="elm0idi0p47b"><polygon points="73.14 110.73 87.41 109.46 88.72 113.87 95.91 110.16 96.63 114.15 105.94 111.42 93.43 120.68 92.77 116.22 84.37 122.32 82.77 116.14 74.79 121.28 73.14 110.73" style="fill: rgb(255, 255, 255); opacity: 0.3; transform-origin: 89.54px 115.89px;" class="animable"></polygon></g><polygon points="99.39 98.11 98.39 102.94 106.98 107.46 93.65 105.69 94.18 101.75 83.9 100.29 87.16 92.87 99.39 98.11" style="fill: rgb(64, 123, 255); transform-origin: 95.44px 100.165px;" id="elhcwz7ip5pch" class="animable"></polygon><g id="elmjvase031yd"><polygon points="99.39 98.11 98.39 102.94 106.98 107.46 93.65 105.69 94.18 101.75 83.9 100.29 87.16 92.87 99.39 98.11" style="fill: rgb(255, 255, 255); opacity: 0.3; transform-origin: 95.44px 100.165px;" class="animable"></polygon></g><polygon points="92.84 124.28 97.48 125.97 106.99 115.6 100.14 131.22 95.85 129.82 91.48 139.04 85.1 133.42 92.84 124.28" style="fill: rgb(64, 123, 255); transform-origin: 96.045px 127.32px;" id="el7bnw6wdwsuf" class="animable"></polygon><g id="el4swna9uu57t"><polygon points="92.84 124.28 97.48 125.97 106.99 115.6 100.14 131.22 95.85 129.82 91.48 139.04 85.1 133.42 92.84 124.28" style="fill: rgb(255, 255, 255); opacity: 0.3; transform-origin: 96.045px 127.32px;" class="animable"></polygon></g></g></g><g id="freepik--Device--inject-20" class="animable" style="transform-origin: 350.323px 208.298px;"><g id="freepik--device--inject-20" class="animable" style="transform-origin: 350.323px 208.298px;"><g id="freepik--Shadow--inject-20"><path d="M423.12,273.86l14.35-8.28c2.16-1.25,2.16-3.27,0-4.51l-103-59.45a8.6,8.6,0,0,0-7.81,0l-14.35,8.28c-2.16,1.25-2.16,3.26,0,4.51l103,59.45A8.6,8.6,0,0,0,423.12,273.86Z" style="opacity: 0.2; transform-origin: 374.89px 237.74px;" class="animable"></path></g><g id="freepik--Keyboard--inject-20" class="animable" style="transform-origin: 317.54px 257.289px;"><g id="freepik--shadow--inject-20"><path d="M372.9,274l-28.25,16.46a3.35,3.35,0,0,1-3,0l-79.48-45.82a.93.93,0,0,1,0-1.75l28.26-16.45a3.33,3.33,0,0,1,3,0l79.48,45.82A.92.92,0,0,1,372.9,274Z" style="opacity: 0.2; transform-origin: 317.54px 258.449px;" class="animable"></path></g><g id="freepik--keyboard--inject-20" class="animable" style="transform-origin: 317.395px 255.76px;"><path d="M264.32,239.51a1.07,1.07,0,0,1,.62-.87l25.16-14.52a3.34,3.34,0,0,1,3,0l76.75,44.38a1.06,1.06,0,0,1,.62.86V272a1.05,1.05,0,0,1-.63.87L344.7,287.4a3.34,3.34,0,0,1-3,0l-76.76-44.31a1.08,1.08,0,0,1-.62-.86Z" style="fill: rgb(38, 50, 56); transform-origin: 317.395px 255.76px;" id="elmdj8kv96eml" class="animable"></path><path d="M344.7,284.69l25.14-14.45a.91.91,0,0,0,0-1.73L293.1,224.13a3.34,3.34,0,0,0-3,0l-25.16,14.52a.92.92,0,0,0,0,1.74l76.76,44.31A3.3,3.3,0,0,0,344.7,284.69Z" style="fill: rgb(55, 71, 79); transform-origin: 317.393px 254.415px;" id="elsmr7s0admm" class="animable"></path><path d="M343.3,285.05v2.7a3.19,3.19,0,0,0,1.41-.35l25.13-14.52a1,1,0,0,0,.62-.86v-2.65a1.06,1.06,0,0,1-.62.87L344.71,284.7A3.06,3.06,0,0,1,343.3,285.05Z" style="fill: rgb(38, 50, 56); transform-origin: 356.88px 278.56px;" id="elm1feqdlxf9r" class="animable"></path><path d="M269,239.61s0,0,0,0l2.49-1.44,3.38,2-2.51,1.49-3.37-2Zm3.9-2.25s0,0,0,0l2.49-1.44,2.65,1.53-2.51,1.49-2.64-1.53Zm.82,5s0,0,0,0l2.49-1.44,2.65,1.53-2.51,1.48-2.64-1.52Zm3.08-7.23s0,0,0,0l2.48-1.44,4.29,2.48-2.51,1.48-4.28-2.47Zm.09,4.56a0,0,0,0,1,0,0l2.49-1.44,2.11,1.21L279,240.9l-2.1-1.21Zm.82,5,0,0,2.49-1.44,2.65,1.53-2.5,1.49-2.65-1.53Zm2.63-3s0,0,0,0l2.49-1.44,2.1,1.22-2.5,1.48-2.1-1.21Zm.36-8.8a.1.1,0,0,1,0,0l2.49-1.44,3.38,2-2.51,1.49-3.37-2Zm1,14.09a.05.05,0,0,1,0,0l2.48-1.43,19.17,11.06L300.88,258,281.72,247Zm.71-8.59a0,0,0,0,1,0,0l2.49-1.44,2.11,1.22-2.51,1.48-2.1-1.21Zm1.37,5.29s0,0,0,0l2.49-1.44,2.1,1.22-2.5,1.48-2.11-1.21Zm.8-13s0,0,0,0l2.49-1.44,2.11,1.22-2.51,1.49-2.1-1.22Zm.82,5s0,0,0,0l2.49-1.43,2.11,1.21-2.51,1.49-2.1-1.21Zm.46,4.76s0,0,0,0l2.49-1.44,2.1,1.22-2.5,1.48-2.1-1.21Zm1.37,5.29s0,0,0,0l2.48-1.44,2.11,1.22-2.51,1.48-2.1-1.21Zm.8-13s0,0,0,0l2.49-1.44,2.1,1.22-2.5,1.49-2.11-1.22Zm.82,5s0,0,0,0l2.49-1.44,2.11,1.21L291,238.81l-2.1-1.21Zm.46,4.76s0,0,0,0l2.49-1.44,2.1,1.22-2.5,1.49-2.11-1.22Zm0-14.46s0,0,0,0l2.49-1.44,2.65,1.53L292,229.43l-2.64-1.53Zm1.37,19.75a0,0,0,0,1,0,0l2.49-1.44,2.11,1.22-2.51,1.48-2.1-1.21Zm.8-13,0,0,2.49-1.43,2.1,1.21-2.5,1.49-2.11-1.22Zm.82,5s0,0,0,0l2.49-1.44,2.1,1.22-2.5,1.48-2.11-1.21Zm.46,4.76s0,0,0,0l2.48-1.44,2.11,1.22-2.51,1.49-2.1-1.22Zm1.36,5.29a0,0,0,0,1,0,0l2.49-1.44,2.11,1.22-2.51,1.48-2.1-1.21Zm.68-18.57s0,0,0,0l2.49-1.44,2.11,1.22-2.51,1.49-2.1-1.22Zm.12,5.54s0,0,0,0l2.49-1.43,2.11,1.21-2.51,1.49L295,236.6Zm.83,5s0,0,0,0l2.48-1.44,2.11,1.22-2.5,1.48-2.11-1.21Zm.45,4.76,0,0,2.49-1.44,2.11,1.22-2.51,1.49-2.1-1.22Zm1.37,5.29s0,0,0,0l2.49-1.44,2.1,1.22-2.5,1.48-2.1-1.21Zm.68-18.57s0,0,0,0l2.49-1.43,2.11,1.21-2.51,1.49-2.1-1.22Zm.12,5.54a.05.05,0,0,1,0,0l2.49-1.43,2.11,1.21-2.51,1.49-2.1-1.22Zm.83,5a0,0,0,0,1,0,0l2.49-1.44,2.11,1.22-2.51,1.48-2.1-1.21Zm.45,4.76,0,0,2.49-1.44,2.11,1.22-2.51,1.49-2.1-1.22ZM301,253.6s0,0,0,0l2.49-1.44,2.1,1.22-2.5,1.48L301,253.62Zm.68-18.57,0,0,2.49-1.43,2.1,1.21-2.5,1.49-2.11-1.22Zm.12,5.54a.05.05,0,0,1,0,0l2.49-1.43,2.1,1.21L304,241.8l-2.1-1.22Zm.38,18.22s0,0,0,0l2.49-1.43,2.65,1.53-2.51,1.48-2.64-1.53Zm.44-13.25s0,0,0,0l2.49-1.44,2.11,1.22-2.51,1.48-2.1-1.21Zm.46,4.76s0,0,0,0l2.49-1.44,2.1,1.22-2.5,1.49-2.1-1.22Zm1.37,5.29s0,0,0,0l2.48-1.44,2.11,1.22-2.51,1.49-2.1-1.22Zm.68-18.56a.05.05,0,0,1,0,0l2.48-1.43,2.11,1.21-2.5,1.49L305.17,237Zm.12,5.53a.05.05,0,0,1,0,0l2.49-1.43,2.1,1.21-2.5,1.49-2.11-1.21Zm.82,5s0,0,0,0l2.49-1.44,2.11,1.22-2.51,1.48-2.11-1.21Zm.1,13.56a0,0,0,0,1,0,0l2.49-1.44,2.65,1.53-2.5,1.49-2.65-1.53Zm.36-8.79a.05.05,0,0,1,0,0l2.49-1.43,2.1,1.21-2.5,1.49-2.11-1.22Zm1.36,5.28,0,0,2.49-1.44,2.11,1.22L310,258.82l-2.1-1.22Zm.81-13a0,0,0,0,1,0,0l2.49-1.44,2.11,1.21-2.51,1.49-2.1-1.21Zm.82,5s0,0,0,0l2.49-1.44,2.1,1.22-2.5,1.48-2.11-1.21Zm.46,4.77s0,0,0,0l2.49-1.43,2.11,1.21-2.51,1.49L310,254.3Zm.1-14.41v0l2.49-1.44,2.11,1.22-2.51,1.49-2.1-1.22Zm.09,23.52a.05.05,0,0,1,0,0l2.48-1.43,2.66,1.53-2.51,1.48-2.65-1.53Zm1.17-3.83,0,0,2.49-1.44,2.11,1.22-2.51,1.49-2.1-1.22Zm.8-13s0,0,0,0l2.49-1.43,2.11,1.21-2.51,1.49-2.1-1.21Zm.83,5v0l2.49-1.44,2.11,1.22-2.51,1.49-2.1-1.22Zm.45,4.77s0,0,0,0l2.49-1.43,2.11,1.21-2.51,1.49-2.1-1.22Zm.1-14.41,0,0,2.49-1.44,2.11,1.22-2.51,1.49-2.1-1.22Zm.64,23.83s0,0,0,0l2.49-1.44,3.37,1.95-2.5,1.49-3.38-1.95Zm.63-4.13a.05.05,0,0,1,0,0l2.49-1.44,6.64,3.84-2.5,1.49-6.64-3.84Zm.8-13s0,0,0,0l2.49-1.44,2.11,1.22-2.51,1.48-2.1-1.21Zm.82,5,0,0L319,252l2.11,1.22-2.51,1.49-2.1-1.22Zm.46,4.77s0,0,0,0l2.49-1.44,2.11,1.21L319,259.5l-2.1-1.21Zm.1-14.41s0,0,0,0l2.49-1.44,2.11,1.22-2.51,1.49-2.1-1.22Zm2.07,6.66s0,0,0,0l2.49-1.44,2.1,1.22-2.5,1.48-2.1-1.21Zm.56,18.32,0,0,2.49-1.44,2.11,1.22-2.51,1.49-2.1-1.22Zm.26-13.35s0,0,0,0l2.49-1.44,2.1,1.22-2.5,1.49-2.1-1.22Zm.46,4.77s0,0,0,0l2.49-1.44,1.92,1.11a1.63,1.63,0,0,0,1.25,0l3.27-1.89,2.46,1.43-6.4,3.74-5-2.89Zm.1-14.41,0,0,2.49-1.44,2.1,1.22-2.5,1.49-2.11-1.22Zm2.07,6.66s0,0,0,0L325,251l2.11,1.22-2.5,1.48-2.11-1.21Zm.56,18.32,0,0,2.49-1.44,2.1,1.22-2.5,1.49-2.1-1.22Zm.26-13.35,0,0,2.49-1.44,2.1,1.22-2.5,1.49-2.11-1.22Zm2.06-8.77s0,0,0,0l2.48-1.44,2.11,1.22-2.5,1.48-2.11-1.21Zm.57,5.79a0,0,0,0,1,0,0l2.49-1.44,2.11,1.22-2.51,1.48-2.1-1.21Zm.56,18.33a.05.05,0,0,1,0,0l2.49-1.44,2.1,1.22-2.5,1.49-2.11-1.22Zm.45-4.25s0,0,0,0l2.49-1.44,2.1,1.22-2.5,1.49L327,268.6Zm1.87-17.88a0,0,0,0,1,0,0l2.49-1.44,2.11,1.22L331,251.93l-2.1-1.21Zm.56,5.79a0,0,0,0,1,0,0l2.49-1.44,3.74,2.16-2.5,1.49-3.74-2.16Zm1.29,18.74,0,0,2.49-1.44,5.56,3.21-2.51,1.49-5.55-3.21Zm.62-13.14,0,0,2.49-1.44,2.11,1.22-2.51,1.49-2.1-1.22Zm1-9.4,0,0,2.49-1.44,2.11,1.22-2.51,1.49-2.1-1.22ZM334.61,273l0,0,2.49-1.44,2.1,1.22-2.5,1.49L334.61,273Zm.17-8.9,0,0,2.49-1.43,2.11,1.21-2.51,1.49-2.1-1.22Zm.45-4.24s0,0,0,0l2.49-1.44,2.11,1.22-2.51,1.49-2.1-1.22Zm.52-5.16s0,0,0,0l2.49-1.44,2.1,1.22-2.5,1.49-2.1-1.22Zm1.86,24.54a.05.05,0,0,1,0,0l2.49-1.43,2.1,1.21-2.5,1.49-2.11-1.22Zm.45-4.24a.05.05,0,0,1,0,0l2.48-1.43,2.11,1.21-2.5,1.49L338.06,275Zm.17-8.9a.05.05,0,0,1,0,0l2.49-1.43,2.1,1.21-2.5,1.49-2.11-1.22Zm.28,4.65,0,0,2.48-1.44,2.11,1.22-2.5,1.49-2.11-1.22Zm.17-8.9,0,0,2.49-1.43,2.1,1.21-2.5,1.49-2.11-1.22Zm1.28-4.72s0,0,0,0l2.49-1.44,2.11,1.22-2.51,1.49-2.1-1.22Zm1.1,24.1s0,0,0,0l6.39-3.68,2.11,1.21-6.4,3.74-2.11-1.22Zm.45-4.24s0,0,0,0L344,275.5l2.11,1.21-2.51,1.49-2.1-1.22Zm.45-4.24s0,0,0,0l2.49-1.43,2.11,1.21L344.06,274l-2.1-1.22Zm.17-8.9a.05.05,0,0,1,0,0l2.48-1.43,2.11,1.21-2.5,1.49-2.11-1.22Zm.27,4.66a.05.05,0,0,1,0,0l2.49-1.44,2.11,1.22-2.51,1.49-2.1-1.22Zm1-9.39s0,0,0,0l2.49-1.44,2.1,1.22-2.5,1.49-2.11-1.22Zm2,15.62s0,0,0,0l2.49-1.43,2.11,1.21L347.51,276l-2.1-1.22Zm.45-4.24a.05.05,0,0,1,0,0l2.49-1.43,2.11,1.21L348,271.71l-2.1-1.22Zm.45-4.25,0,0,2.49-1.43,2.1,1.21-2.5,1.49-2.1-1.22Zm.56-5.14v0l2.49-1.44,2.11,1.22L349,262.33l-2.1-1.22Zm2,15.62a.05.05,0,0,1,0,0l6.39-3.68,2.1,1.21-6.4,3.74-2.1-1.22Zm.45-4.24s0,0,0,0l2.49-1.44,2.1,1.21-2.5,1.49-2.11-1.22Zm.45-4.24a.05.05,0,0,1,0,0l2.48-1.43,2.11,1.21-2.5,1.49-2.11-1.22Zm2.28-5.3a.05.05,0,0,1,0,0l1.06-.62,2.1,1.22-1.08.66L352,262.94Zm1.17,7.29s0,0,0,0l2.49-1.43,2.11,1.21-2.51,1.49-2.1-1.22Zm2.28-5.3a.05.05,0,0,1,0,0l1.05-.62,2.11,1.22-1.08.66-2.1-1.2Zm1.16,7.29s0,0,0,0l2.49-1.43,2.11,1.21-2.51,1.49-2.1-1.21Zm2.29-5.3a.05.05,0,0,1,0,0l1.05-.62,2.11,1.22-1.08.67-2.1-1.21Zm3.44,2a0,0,0,0,1,0,0l1.06-.63,2.11,1.22-1.08.67-2.1-1.21Z" style="fill: rgb(64, 123, 255); transform-origin: 317.27px 254.545px;" id="elm7bpcrm81vc" class="animable"></path></g></g><g id="freepik--Monitor--inject-20" class="animable" style="transform-origin: 373.435px 190.482px;"><path d="M356.49,255.29l-15.82-9.14c-1.63-1-2.45-2.18-2.45-3.41v-2.2l14.88-8.45a3.47,3.47,0,0,0,1.57-2.73v-19.5l27.63,16v19.51a3.46,3.46,0,0,1-1.57,2.72l-12.44,7.24A13,13,0,0,1,356.49,255.29Z" style="fill: rgb(55, 71, 79); transform-origin: 360.26px 233.293px;" id="elg9gd9k5m2in" class="animable"></path><path d="M375.67,248.78V251l5.06-2.92a3.48,3.48,0,0,0,1.58-2.73V225.83l-5.27-3c-.11,1.34-.23,2.72-.33,4.06L380.4,229v15.23a3.45,3.45,0,0,1-1.58,2.73Z" style="fill: rgb(38, 50, 56); transform-origin: 378.99px 236.915px;" id="elpvxmi2fmqsj" class="animable"></path><path d="M380.4,244.23a3.51,3.51,0,0,1-1.58,2.73l-10.52,6.13a13,13,0,0,1-11.81,0L340.66,244c-3.26-1.88-3.26-4.94,0-6.82L351.19,231a3.48,3.48,0,0,0,1.58-2.73V213l27.63,16Z" style="fill: rgb(69, 90, 100); transform-origin: 359.307px 233.754px;" id="ellwzm5fklpbq" class="animable"></path><path d="M348,232.84h0l3.2-1.85a3.48,3.48,0,0,0,1.58-2.73V213l27.63,16v15.24a3.51,3.51,0,0,1-1.58,2.73l-3.15,1.82Z" style="fill: rgb(55, 71, 79); transform-origin: 364.205px 230.895px;" id="elpkl7pe54hb9" class="animable"></path><path d="M419.17,262.06a5.19,5.19,0,0,1-4.09-.24c-13.59-7.84-85.93-49.65-99.51-57.5a3.48,3.48,0,0,1-1.67-3.23l11.37-79.41a4.38,4.38,0,0,1,2.43-3,5.18,5.18,0,0,1,4.1.24l99.5,57.49a3.5,3.5,0,0,1,1.67,3.24L421.6,259.05A4.35,4.35,0,0,1,419.17,262.06Z" style="fill: rgb(55, 71, 79); transform-origin: 373.435px 190.369px;" id="elig6ixnhm5tb" class="animable"></path><path d="M415.08,261.82l-99.51-57.5a3.48,3.48,0,0,1-1.67-3.23l11.37-79.42c.17-1.16,1.18-1.59,2.27-1l99.51,57.5a3.5,3.5,0,0,1,1.66,3.23l-11.37,79.42C417.18,262,416.16,262.45,415.08,261.82Z" style="fill: rgb(69, 90, 100); transform-origin: 371.305px 191.256px;" id="el3z7o66v0m89" class="animable"></path><path d="M414.9,250.05l9.68-67.64a2.11,2.11,0,0,0-1-1.94l-93.7-54.14a.83.83,0,0,0-1.36.58l-9.69,67.63a2.12,2.12,0,0,0,1,2l93.7,54.14C414.19,251,414.8,250.74,414.9,250.05Z" style="fill: rgb(250, 250, 250); transform-origin: 371.703px 188.476px;" id="elksw8w41uynl" class="animable"></path><path d="M334.74,137.17l81.93,47.3a1.92,1.92,0,0,1,.91,1.77l-7.89,55.1c-.09.63-.64.86-1.24.52l-81.93-47.3a1.93,1.93,0,0,1-.91-1.77l7.89-55.1A.75.75,0,0,1,334.74,137.17Z" style="fill: rgb(55, 71, 79); transform-origin: 371.595px 189.502px;" id="ele3sdfkpzdwh" class="animable"></path><path d="M417.58,186.23a1.91,1.91,0,0,0-.91-1.76l-81.93-47.3a.75.75,0,0,0-1.24.52l-.61,4.24L417,190.47Z" style="fill: rgb(64, 123, 255); transform-origin: 375.237px 163.728px;" id="elx0py0cnsqn" class="animable"></path><path d="M357.44,167.21a1.22,1.22,0,0,1,.51.66,1.67,1.67,0,0,1,.12.93l-.63,4.44a.93.93,0,0,1-.35.66.52.52,0,0,1-.61,0l-8.81-5.08-.82,5.73,8.22,4.75a1.22,1.22,0,0,1,.51.66,1.67,1.67,0,0,1,.12.93l-.63,4.44a.93.93,0,0,1-.35.66.52.52,0,0,1-.61,0l-8.22-4.74-1.29,9a.93.93,0,0,1-.35.66.51.51,0,0,1-.61,0l-3.86-2.22a1.36,1.36,0,0,1-.51-.66,1.79,1.79,0,0,1-.12-.93L343,160.11a.93.93,0,0,1,.35-.66.54.54,0,0,1,.61,0Z" style="fill: rgb(64, 123, 255); transform-origin: 348.612px 175.183px;" id="elxt4deekqp4c" class="animable"></path><path d="M371.16,175.13a1.92,1.92,0,0,1,.84,1,4.53,4.53,0,0,1,.29,1.17l2.64,30.09a3,3,0,0,1,0,.7.75.75,0,0,1-.28.54.44.44,0,0,1-.5,0l-3.71-2.15a1.68,1.68,0,0,1-.79-.84,2.73,2.73,0,0,1-.21-.87l-.32-3.95-7.84-4.52-1.32,3a1.05,1.05,0,0,1-.41.51c-.2.14-.5.1-.89-.13L355,197.53a1,1,0,0,1-.42-.53,1.56,1.56,0,0,1-.1-.76,1.89,1.89,0,0,1,.21-.56L364.87,173a1.74,1.74,0,0,1,.56-.68.82.82,0,0,1,1,.06Zm-7.39,15.55,4.77,2.76L367.6,182Z" style="fill: rgb(64, 123, 255); transform-origin: 364.71px 190.443px;" id="eloebn7pbuwds" class="animable"></path><path d="M378,210.83a1.26,1.26,0,0,1-.51-.66,1.7,1.7,0,0,1-.12-.93l3.87-27.06a.93.93,0,0,1,.35-.66.54.54,0,0,1,.61,0l3.86,2.23a1.27,1.27,0,0,1,.51.66,1.88,1.88,0,0,1,.12.93l-3.88,27a.89.89,0,0,1-.35.66.49.49,0,0,1-.6,0Z" style="fill: rgb(64, 123, 255); transform-origin: 382.027px 197.264px;" id="elhak3fx3m8i9" class="animable"></path><path d="M402.18,217.53a1.29,1.29,0,0,1,.51.65,1.93,1.93,0,0,1,.12.94l-.63,4.44a1,1,0,0,1-.35.65.53.53,0,0,1-.61,0l-13.64-7.88a1.24,1.24,0,0,1-.51-.65,1.72,1.72,0,0,1-.12-.94l3.87-27a.93.93,0,0,1,.35-.66.52.52,0,0,1,.61,0l3.86,2.22a1.36,1.36,0,0,1,.51.66,1.9,1.9,0,0,1,.12.93l-3.07,21.49Z" style="fill: rgb(64, 123, 255); transform-origin: 394.877px 205.644px;" id="elpepxjszta8" class="animable"></path><path d="M364.12,225.1a3.28,3.28,0,0,1,1.56,3c-.15,1.09-1.1,1.5-2.12.91a3.27,3.27,0,0,1-1.57-3C362.15,224.91,363.1,224.51,364.12,225.1Z" style="fill: rgb(64, 123, 255); transform-origin: 363.835px 227.054px;" id="elkxvbf9gzh0n" class="animable"></path><path d="M432.6,177.82l-4.25,1.8a3.25,3.25,0,0,1,.37,1.82l-10,69.93-1.39,9.71a1.34,1.34,0,0,1-2,1.11,5.2,5.2,0,0,0,3.8.09,4.36,4.36,0,0,0,2.43-3l1.39-9.71,10-69.92A3.08,3.08,0,0,0,432.6,177.82Z" style="fill: rgb(38, 50, 56); transform-origin: 424.151px 220.208px;" id="elv238qotf2p" class="animable"></path></g><g id="freepik--Mouse--inject-20" class="animable" style="transform-origin: 388.618px 286.4px;"><g id="elmexvaobavtq"><path d="M371.43,291.8l9.2,5.32a10.17,10.17,0,0,0,10.17-.54L406,285.49c2.71-2,2.56-4.93-.34-6.61L401,276.21a12.54,12.54,0,0,0-10.67-.33L371.6,286.05C368.6,287.55,368.52,290.13,371.43,291.8Z" style="opacity: 0.2; transform-origin: 388.618px 286.538px;" class="animable"></path></g><path d="M406.24,280.67l-10.51,8.22L388,295a6.83,6.83,0,0,1-2.47.59,6.74,6.74,0,0,1-3.68-.77L373.58,290h0l-.05,0a5.82,5.82,0,0,1-1.66-8.34c.07-.11.16-.22.24-.33a10.9,10.9,0,0,1,6.63-4.2l4.17-.84c6.76-1.37,12.3-2,13-1.6l10.32,6Z" style="fill: rgb(55, 71, 79); transform-origin: 388.509px 285.09px;" id="el0xarj0i5t1lj" class="animable"></path><path d="M400.36,285.27l.59-.46-9.27-5.35,8.11-2.51-.82-.48L390.86,279l-5.52-3.19-1,.2Z" style="fill: rgb(64, 123, 255); transform-origin: 392.645px 280.54px;" id="eljvd735ttg7p" class="animable"></path><path d="M388.88,294.46s0,0,.05,0h0l7.38-5.33,10-7.19v-1.13a.11.11,0,0,0,0-.09l-.07,0c-.74-.25-5.06,1-10.27,3.12l-3.46,1.37a10.81,10.81,0,0,0-2.95,1.75,11,11,0,0,0-4,8.48v.18A6.83,6.83,0,0,0,388,295Z" style="fill: rgb(38, 50, 56); transform-origin: 395.94px 288.154px;" id="elwrj187le9xl" class="animable"></path></g></g></g><g id="freepik--speech-bubble--inject-20" class="animable" style="transform-origin: 251.415px 105.844px;"><g id="freepik--speech-bubble--inject-20" class="animable" style="transform-origin: 251.415px 105.844px;"><g id="freepik--Bubble--inject-20" class="animable" style="transform-origin: 251.415px 105.844px;"><path d="M194.28,125.39c1.41-.17,2.82-.27,4.24-.4l4.24-.29c2.83-.2,5.66-.31,8.49-.41s5.67-.16,8.5-.16H224c1.42,0,2.83,0,4.25.13-1.41.17-2.82.27-4.24.4l-4.24.3c-2.83.19-5.66.3-8.49.4s-5.67.16-8.5.16h-4.25C197.12,125.47,195.7,125.47,194.28,125.39Z" style="fill: rgb(64, 123, 255); transform-origin: 211.265px 124.825px;" id="elb58547xsxs" class="animable"></path><path d="M187.53,122.5c1.62-.48,3.26-.88,4.88-1.32l4.91-1.21c3.27-.8,6.56-1.52,9.85-2.24s6.6-1.38,9.91-2l5-.91c1.67-.26,3.32-.56,5-.8-1.62.48-3.26.88-4.89,1.32l-4.91,1.21c-3.27.8-6.56,1.52-9.85,2.24s-6.59,1.38-9.9,2l-5,.91C190.86,122,189.2,122.26,187.53,122.5Z" style="fill: rgb(64, 123, 255); transform-origin: 207.305px 118.26px;" id="elnpjggf7uumh" class="animable"></path><path d="M191.76,115.88c1.25-.56,2.53-1.06,3.8-1.59l3.83-1.47c2.56-1,5.15-1.88,7.74-2.79s5.19-1.75,7.81-2.54l3.94-1.19c1.32-.36,2.63-.75,4-1.08-1.26.56-2.53,1.06-3.8,1.58l-3.84,1.48c-2.56,1-5.14,1.88-7.73,2.78s-5.19,1.75-7.82,2.55l-3.93,1.18C194.4,115.15,193.09,115.55,191.76,115.88Z" style="fill: rgb(64, 123, 255); transform-origin: 207.32px 110.55px;" id="el2xl24jtrp7" class="animable"></path><path d="M238.49,136.84a22.58,22.58,0,0,0,2.44,6.07,20.53,20.53,0,0,0,15.84,9.87,21.86,21.86,0,0,0,6.31-.51,19.73,19.73,0,0,0,13.66-11.81l2.47,1.07a22.1,22.1,0,0,1-9.32,10.05,21.7,21.7,0,0,1-6.45,2.33,23.58,23.58,0,0,1-6.81.21,21.44,21.44,0,0,1-12-5.76,20.3,20.3,0,0,1-4-5.29A22.35,22.35,0,0,1,238.49,136.84Z" style="fill: rgb(64, 123, 255); transform-origin: 258.85px 145.557px;" id="el3ysnnk2e23x" class="animable"></path><path d="M272.13,137.63a24.8,24.8,0,0,0,8.09,3.24,22.41,22.41,0,0,0,8.44.09,21.77,21.77,0,0,0,17.73-24.36,23.44,23.44,0,0,0-8.26-14.7,20.32,20.32,0,0,1,6.82,5.88,21.89,21.89,0,0,1,3.78,8.41,22.16,22.16,0,0,1,0,9.35,22.7,22.7,0,0,1-10.85,14.89l-1,.57c-.35.19-.72.32-1.08.49l-1.08.46c-.36.16-.75.25-1.12.38a19.49,19.49,0,0,1-4.58,1,21.8,21.8,0,0,1-9.16-1A20.79,20.79,0,0,1,272.13,137.63Z" style="fill: rgb(64, 123, 255); transform-origin: 290.679px 122.674px;" id="eljyp01fz4k0s" class="animable"></path><path d="M306.22,111l-1.89-2.4a20.59,20.59,0,0,0-18.41-36,21,21,0,0,0-3.81,1.51l-1.4-2.71a23,23,0,0,1,4.37-1.73A23.64,23.64,0,0,1,306.22,111Z" style="fill: rgb(64, 123, 255); transform-origin: 298.005px 89.8679px;" id="ell3z937tptzk" class="animable"></path><path d="M245.53,72.64a21.11,21.11,0,0,0-17.89,7.19A21.53,21.53,0,0,0,223,88.9a22.34,22.34,0,0,0,0,10.38,22.73,22.73,0,0,1,11.87-27.34,23.19,23.19,0,0,1,10.84-2.34Z" style="fill: rgb(64, 123, 255); transform-origin: 233.829px 84.4352px;" id="elpzgs4hu0m9" class="animable"></path><path d="M278.84,88.28a19.77,19.77,0,0,0,2.41-9,19,19,0,0,0-1.9-8.77,18.24,18.24,0,0,0-5.69-6.71,18.67,18.67,0,0,0-3.83-2.14,19.43,19.43,0,0,0-8.63-1.18,18.54,18.54,0,0,0-4.26,1,18.3,18.3,0,0,0-7.27,4.94,19.24,19.24,0,0,0-4.19,7.94,19.83,19.83,0,0,0-.07,9.29,17.67,17.67,0,0,1-1.4-9.56A19.45,19.45,0,0,1,247.83,65a19.69,19.69,0,0,1,13-7.42,20.17,20.17,0,0,1,5.15,0,21.29,21.29,0,0,1,5,1.34,21.52,21.52,0,0,1,2.3,1.16l1.1.66c.36.25.69.52,1,.77a19.53,19.53,0,0,1,6.12,8,19.12,19.12,0,0,1,1.22,9.87A17.75,17.75,0,0,1,278.84,88.28Z" style="fill: rgb(64, 123, 255); transform-origin: 263.382px 72.8475px;" id="elt0qd392dhen" class="animable"></path><path d="M224.27,129.13a10,10,0,0,0,.64,6.2,11.58,11.58,0,0,0,3.76,4.8,10.09,10.09,0,0,0,5.54,2,14.43,14.43,0,0,0,5.79-1l.86,2.54a16.69,16.69,0,0,1-6.89.49,11.85,11.85,0,0,1-6.15-3,12.47,12.47,0,0,1-3.54-5.61A10.39,10.39,0,0,1,224.27,129.13Z" style="fill: rgb(64, 123, 255); transform-origin: 232.313px 136.724px;" id="elubz5ar3bsd" class="animable"></path></g><path d="M233.87,114.27a.8.8,0,0,1,.16-.61.85.85,0,0,1,.55-.32l3.85-.49a.84.84,0,0,1,.93.72l.39,3.08a.77.77,0,0,1-.17.61.81.81,0,0,1-.54.32l-3.85.49a.77.77,0,0,1-.61-.17.81.81,0,0,1-.32-.54Zm-2.15-16.62a.8.8,0,0,1,.17-.61.77.77,0,0,1,.54-.32l3.85-.5a.8.8,0,0,1,.61.17.83.83,0,0,1,.32.55l1.7,13.15a.81.81,0,0,1-.17.61.83.83,0,0,1-.55.32l-3.84.49a.75.75,0,0,1-.61-.17.74.74,0,0,1-.32-.54Z" style="fill: rgb(64, 123, 255); transform-origin: 235.736px 107.146px;" id="elkl6xbwxeqvg" class="animable"></path><path d="M243.35,116.53a.8.8,0,0,1,.26-.58.78.78,0,0,1,.58-.24l3.88.06a.79.79,0,0,1,.58.25.84.84,0,0,1,.24.59l0,3.11a.79.79,0,0,1-.25.58.84.84,0,0,1-.59.24l-3.88-.06a.82.82,0,0,1-.58-.26.81.81,0,0,1-.24-.59Zm.26-16.76a.83.83,0,0,1,.25-.59.79.79,0,0,1,.59-.23l3.88.06a.81.81,0,0,1,.58.25.82.82,0,0,1,.24.59l-.21,13.26a.81.81,0,0,1-.25.58.78.78,0,0,1-.59.23l-3.88-.06a.79.79,0,0,1-.58-.25.78.78,0,0,1-.23-.59Z" style="fill: rgb(64, 123, 255); transform-origin: 246.25px 109.745px;" id="eltf67c6szmwg" class="animable"></path><g id="elaipcdbdm17"><g style="opacity: 0.2; transform-origin: 246.25px 109.745px;" class="animable"><path d="M243.35,116.53a.8.8,0,0,1,.26-.58.78.78,0,0,1,.58-.24l3.88.06a.79.79,0,0,1,.58.25.84.84,0,0,1,.24.59l0,3.11a.79.79,0,0,1-.25.58.84.84,0,0,1-.59.24l-3.88-.06a.82.82,0,0,1-.58-.26.81.81,0,0,1-.24-.59Zm.26-16.76a.83.83,0,0,1,.25-.59.79.79,0,0,1,.59-.23l3.88.06a.81.81,0,0,1,.58.25.82.82,0,0,1,.24.59l-.21,13.26a.81.81,0,0,1-.25.58.78.78,0,0,1-.59.23l-3.88-.06a.79.79,0,0,1-.58-.25.78.78,0,0,1-.23-.59Z" style="fill: rgb(255, 255, 255); transform-origin: 246.25px 109.745px;" id="elujtjhok2a9j" class="animable"></path></g></g><path d="M269.64,117.65c-2.8,1.63-5.89,2.89-9.09,1.6a6.93,6.93,0,0,1-4.34-6.68,6.74,6.74,0,0,1,2.2-4.61,7.14,7.14,0,0,1,4.81-1.58,5,5,0,0,1,4.79,6.23c-.51,1.86-3.24,2.22-4.68,1.32a2.45,2.45,0,0,1-.91-2.5,1.55,1.55,0,0,1,1.75-1c.47.15.38-.72.16-.9a2,2,0,0,0-2.45.14,3.05,3.05,0,0,0-1.25,2.38c0,1.9,1.35,3.9,4.56,3.85a4.29,4.29,0,0,0,4.42-3.62,6.7,6.7,0,0,0-1.95-5.44,7,7,0,0,0-5.88-2.11,8.1,8.1,0,0,0-3.85,14.66,9.15,9.15,0,0,0,6.24,2.14,7.81,7.81,0,0,0,6.11-2.83C270.55,118.29,270.17,117.34,269.64,117.65Z" style="fill: rgb(64, 123, 255); transform-origin: 262.445px 113.109px;" id="el4o34u54q0jk" class="animable"></path><path d="M287.75,117.69c-1.6-3.11-3-6.3-4.33-9.53-.65-1.57-1.25-3.16-1.82-4.76a33.27,33.27,0,0,0-2.18-5.31c-.21-.36-.56-.18-.59.18a15.26,15.26,0,0,0,1.11,5.43q.88,2.74,1.92,5.44c.66,1.71,1.41,3.4,2.19,5.07.38.83.78,1.66,1.19,2.49s.7,1.71,1.63,2.14a.48.48,0,0,0,.57,0l.22-.19A.83.83,0,0,0,287.75,117.69Z" style="fill: rgb(64, 123, 255); transform-origin: 283.346px 108.414px;" id="el0rp0vpgrfcr" class="animable"></path><path d="M295.15,115c-1.59-3.11-3-6.3-4.33-9.53-.65-1.57-1.25-3.16-1.82-4.76a32.37,32.37,0,0,0-2.18-5.31c-.21-.36-.56-.18-.59.19a15.25,15.25,0,0,0,1.11,5.42q.89,2.75,1.92,5.44c.67,1.71,1.41,3.4,2.19,5.07.39.83.78,1.66,1.19,2.49s.71,1.71,1.63,2.14a.48.48,0,0,0,.57,0l.22-.19A.83.83,0,0,0,295.15,115Z" style="fill: rgb(64, 123, 255); transform-origin: 290.746px 105.724px;" id="elokl74xrwlo" class="animable"></path><path d="M296.71,104.6c-2.89,2-5.87,3.77-8.91,5.5-1.48.84-3,1.63-4.49,2.4a33.17,33.17,0,0,0-5,2.83c-.33.25-.1.58.26.56a15.22,15.22,0,0,0,5.24-1.78c1.75-.81,3.46-1.68,5.15-2.59s3.2-1.83,4.76-2.81c.78-.49,1.55-1,2.32-1.5s1.61-.91,1.92-1.88a.49.49,0,0,0-.12-.57l-.2-.18A.83.83,0,0,0,296.71,104.6Z" style="fill: rgb(64, 123, 255); transform-origin: 288.078px 110.169px;" id="elmfm5yeik5l" class="animable"></path><path d="M293.1,97.6c-2.89,2-5.87,3.77-8.91,5.49q-2.22,1.26-4.49,2.41a31.53,31.53,0,0,0-5,2.83c-.33.25-.1.57.26.56a15.23,15.23,0,0,0,5.24-1.79c1.75-.81,3.46-1.68,5.15-2.59s3.2-1.82,4.76-2.8c.78-.49,1.55-1,2.32-1.5s1.61-.91,1.92-1.89a.47.47,0,0,0-.12-.56l-.2-.19A.85.85,0,0,0,293.1,97.6Z" style="fill: rgb(64, 123, 255); transform-origin: 284.468px 103.168px;" id="elvapnxoft4ur" class="animable"></path></g></g><defs>     <filter id="active" height="200%">         <feMorphology in="SourceAlpha" result="DILATED" operator="dilate" radius="2"></feMorphology>                <feFlood flood-color="#32DFEC" flood-opacity="1" result="PINK"></feFlood>        <feComposite in="PINK" in2="DILATED" operator="in" result="OUTLINE"></feComposite>        <feMerge>            <feMergeNode in="OUTLINE"></feMergeNode>            <feMergeNode in="SourceGraphic"></feMergeNode>        </feMerge>    </filter>    <filter id="hover" height="200%">        <feMorphology in="SourceAlpha" result="DILATED" operator="dilate" radius="2"></feMorphology>                <feFlood flood-color="#ff0000" flood-opacity="0.5" result="PINK"></feFlood>        <feComposite in="PINK" in2="DILATED" operator="in" result="OUTLINE"></feComposite>        <feMerge>            <feMergeNode in="OUTLINE"></feMergeNode>            <feMergeNode in="SourceGraphic"></feMergeNode>        </feMerge>            <feColorMatrix type="matrix" values="0   0   0   0   0                0   1   0   0   0                0   0   0   0   0                0   0   0   1   0 "></feColorMatrix>    </filter></defs></svg>